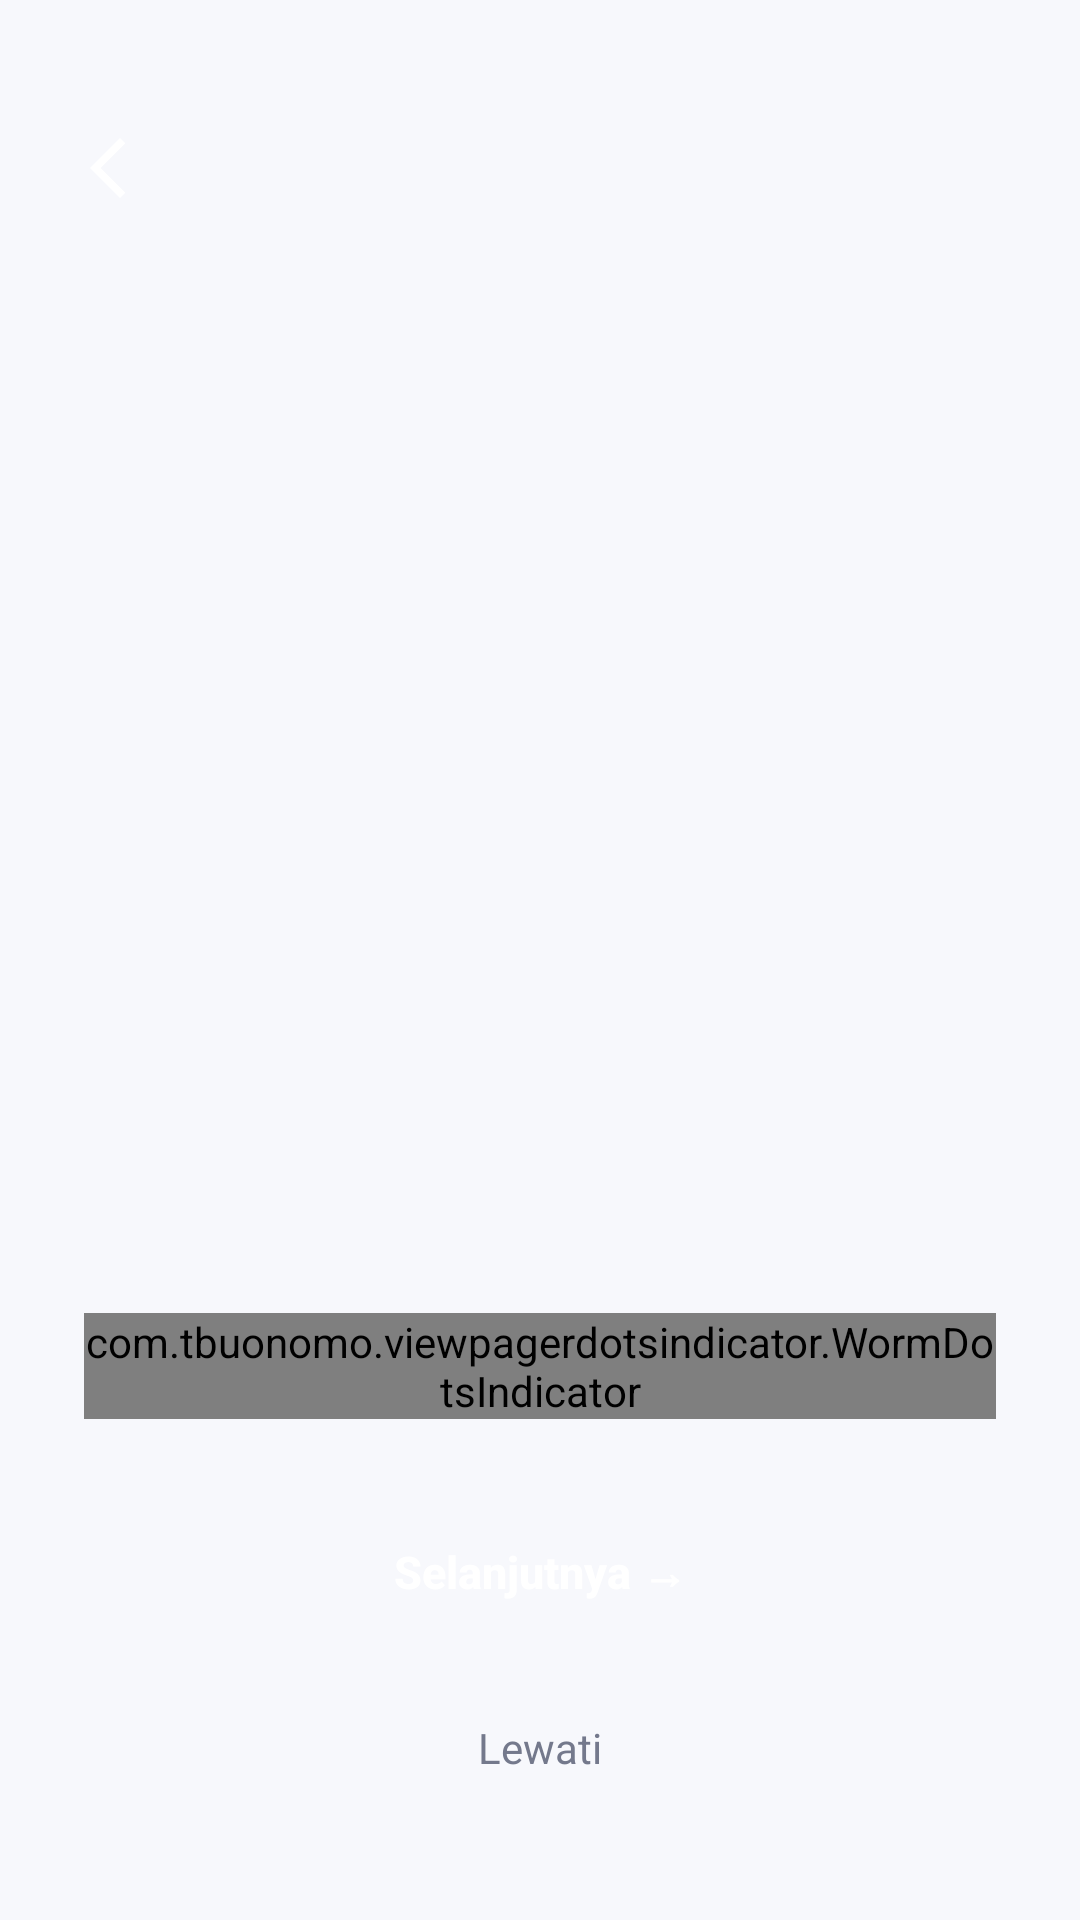

Layout XML and referenced resources for this Android screen:
<!-- AndroidManifest.xml: application theme Theme.Projek_rumah_fahmi -->
<!-- res/layout/activity_tutorial.xml -->
<?xml version="1.0" encoding="utf-8"?>
<androidx.constraintlayout.widget.ConstraintLayout xmlns:android="http://schemas.android.com/apk/res/android"
    xmlns:app="http://schemas.android.com/apk/res-auto"
    xmlns:tools="http://schemas.android.com/tools"
    android:layout_width="match_parent"
    android:layout_height="match_parent"
    android:background="@color/background"
    tools:context=".TutorialActivity">

    
    <androidx.viewpager2.widget.ViewPager2
        android:id="@+id/viewPagerTutorial"
        android:layout_width="0dp"
        android:layout_height="0dp"
        app:layout_constraintBottom_toTopOf="@+id/layoutTutorialBottom"
        app:layout_constraintEnd_toEndOf="parent"
        app:layout_constraintStart_toStartOf="parent"
        app:layout_constraintTop_toTopOf="parent" />

    
    <ImageView
        android:id="@+id/btnTutorialBack"
        android:layout_width="40dp"
        android:layout_height="40dp"
        android:layout_marginStart="16dp"
        android:layout_marginTop="36dp"
        android:background="?attr/selectableItemBackgroundBorderless"
        android:contentDescription="Kembali"
        android:padding="8dp"
        android:src="@drawable/ic_arrow_back"
        app:layout_constraintStart_toStartOf="parent"
        app:layout_constraintTop_toTopOf="parent"
        app:tint="@color/white" />

    
    <LinearLayout
        android:id="@+id/layoutTutorialBottom"
        android:layout_width="0dp"
        android:layout_height="wrap_content"
        android:orientation="vertical"
        android:paddingHorizontal="28dp"
        android:paddingBottom="40dp"
        android:paddingTop="16dp"
        app:layout_constraintBottom_toBottomOf="parent"
        app:layout_constraintEnd_toEndOf="parent"
        app:layout_constraintStart_toStartOf="parent">

        
        <com.tbuonomo.viewpagerdotsindicator.WormDotsIndicator
            android:id="@+id/dot_indicator"
            android:layout_width="wrap_content"
            android:layout_height="wrap_content"
            android:layout_gravity="center_horizontal"
            android:layout_marginBottom="24dp"
            app:dotsColor="@color/secondary"
            app:dotsCornerRadius="8dp"
            app:dotsSize="10dp"
            app:dotsSpacing="6dp"
            app:selectedDotColor="@color/primary" />

        
        <Button
            android:id="@+id/btnTutorialNext"
            android:layout_width="match_parent"
            android:layout_height="54dp"
            android:background="@drawable/bg_btn_primary"
            android:text="Selanjutnya →"
            android:textAllCaps="false"
            android:textColor="@color/white"
            android:textSize="15sp"
            android:textStyle="bold"
            app:backgroundTint="@null" />

        
        <TextView
            android:id="@+id/btnTutorialSkip"
            android:layout_width="wrap_content"
            android:layout_height="wrap_content"
            android:layout_gravity="center_horizontal"
            android:layout_marginTop="14dp"
            android:padding="8dp"
            android:text="Lewati"
            android:textColor="@color/text_secondary"
            android:textSize="14sp" />

    </LinearLayout>

</androidx.constraintlayout.widget.ConstraintLayout>
<!-- resources referenced by this layout -->
<resources>
  <color name="background">#F7F8FC</color>
  <color name="primary">#5B6FE8</color>
  <color name="secondary">#A6B5F5</color>
  <color name="text_secondary">#74798C</color>
  <color name="white">#FFFFFFFF</color>
  <!-- drawable ic_arrow_back (drawable) -->
  <vector
      xmlns:android="http://schemas.android.com/apk/res/android"
      android:height="24dp"
      android:tint="#FFFFFF"
      android:viewportHeight="24"
      android:viewportWidth="24"
      android:width="24dp">
        
      <path
          android:fillColor="@android:color/white"
          android:pathData="M17.77,3.77l-1.77,-1.77l-10,10l10,10l1.77,-1.77l-8.23,-8.23z"/>
      
  </vector>
  <style name="Theme.Projek_rumah_fahmi" parent="Base.Theme.Projek_rumah_fahmi" />
  <style name="Base.Theme.Projek_rumah_fahmi" parent="Theme.Material3.DayNight.NoActionBar">
          <item name="colorPrimary">@color/primary</item>
          <item name="colorOnPrimary">@color/white</item>
          <item name="colorSecondary">@color/secondary</item>
          
          <item name="colorSecondaryContainer">#1A5B6FE8</item>
          <item name="android:windowBackground">@color/background</item>
          <item name="android:statusBarColor">@color/background</item>
          <item name="android:windowLightStatusBar">true</item>
          
          <item name="bottomNavigationStyle">@style/Widget.MindSpace.BottomNavigation</item>
      </style>
  <style name="Widget.MindSpace.BottomNavigation" parent="Widget.Material3.BottomNavigationView">
          <item name="itemTextAppearanceActive">@style/BottomNav.TextActive</item>
          <item name="itemTextAppearanceInactive">@style/BottomNav.TextInactive</item>
      </style>
  <style name="BottomNav.TextActive" parent="TextAppearance.Material3.LabelMedium">
          <item name="android:textSize">11sp</item>
          <item name="android:textStyle">bold</item>
      </style>
  <style name="BottomNav.TextInactive" parent="TextAppearance.Material3.LabelMedium">
          <item name="android:textSize">11sp</item>
          <item name="android:textStyle">normal</item>
      </style>
</resources>
